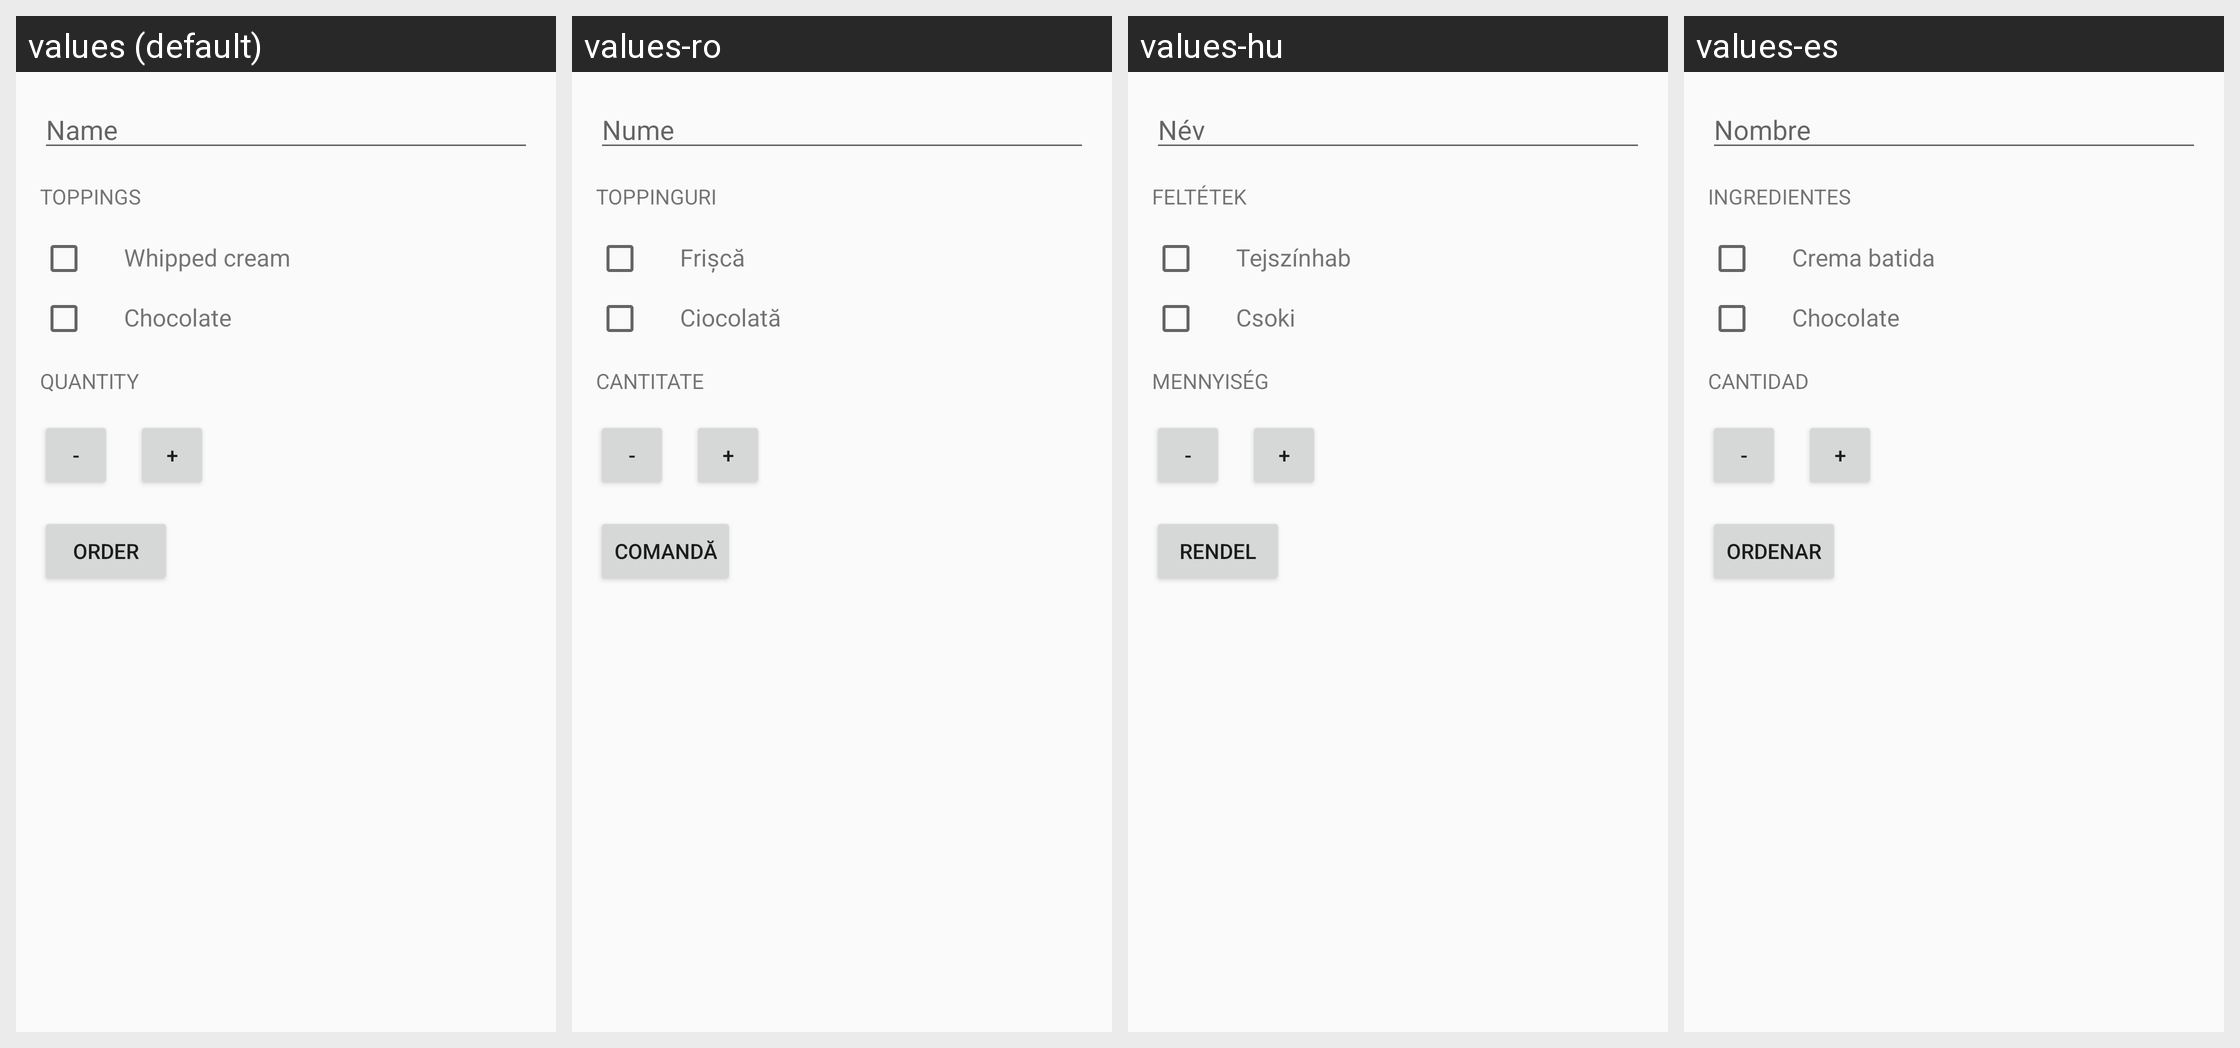

This grid shows one Android layout under several languages. Give, for every string resource on the screen, its name, the default text and each shown locale's text.
Android screen res/layout/activity_main.xml rendered under 4 locales, left to right: values (default), values-ro, values-hu, values-es. Device: Nexus 5 (rendered at 1080×1920; each locale shown at half size, 540×960, under a caption strip naming it); theme MyTheme.
Strings drawn on this screen, with the default value and each locale's value (text and hints the layout hard-codes, and strings that could not be matched under every locale, appear in the picture but are not listed):

name_hint
  values: Name
  values-ro: Nume
  values-hu: Név
  values-es: Nombre

toppings
  values: Toppings
  values-ro: Toppinguri
  values-hu: Feltétek
  values-es: Ingredientes

whipped_cream
  values: Whipped cream
  values-ro: Frișcă
  values-hu: Tejszínhab
  values-es: Crema batida

chocolate
  values: Chocolate
  values-ro: Ciocolată
  values-hu: Csoki
  values-es: Chocolate

quantity
  values: Quantity
  values-ro: Cantitate
  values-hu: Mennyiség
  values-es: Cantidad

decrement_button
  values: -
  values-ro: -
  values-hu: -
  values-es: -  [not translated; the default value is used]

increment_button
  values: +
  values-ro: +
  values-hu: +
  values-es: +  [not translated; the default value is used]

order_button
  values: Order
  values-ro: Comandă
  values-hu: Rendel
  values-es: Ordenar
